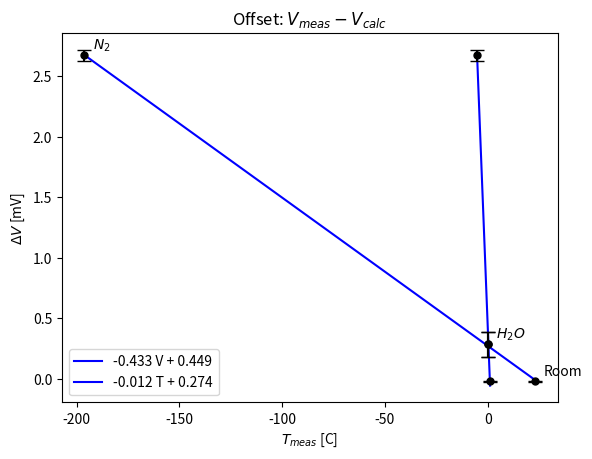

Reproduce this figure in Python.
# -*- coding: utf-8 -*-
"""
Created on Mon Nov  7 15:26:33 2022

[redacted]
"""
import numpy as np
import matplotlib.pyplot as plt
import pandas as pd

'''
wrote coefs in increasing order, but polyval takes coefs in decreasing order
polynomial takes voltage in mV, returns temp in celsius
type J thermocouple: Iron-Constantan
need to use inverse relationship c

temp error: -.05 to .03 K
lo coefs work for -8.095< V< 0 (mV)
effective T range is 63.2 < T < 273.15 (K)
or -210 < T < 0 (C)

DMM has DC V_err : 0.005%

calibrate polynomial for voltage error as function of voltage, and correct thermocouple
voltages for each temperature calculation

vdiff= vmeas - vcalc
vmeas=v_raw + v_ref
then vmeas - vdiff =-> vcalc
vcalc is the voltage to derive temperatures from

error propogation was roughed out for an initial plot of the voltage discrepancy function
'''
vref=1.1853622516574873
t_room=(73.8-32)*5/9
dt_room=(74-32)*5/9 - t_room
t_nitro=77-273.15
t_ice=0

v_room=-0.0203
v_nitro=-6.315
v_ice=-.9009


def getT(V,co,kelvin=False,ref=False):
    coefs=np.flip(co)
    k=0
    if ref:
        V+=vref
    
    if kelvin:
        k=273.15
    return np.polyval(coefs,V) + k

dtemp=.05 #the expected uncertainty in calculated temperatures according to source on thermocouple

#coefs for 'inverse' polynomial. this gets temperature from voltage
cmlo=[0,1.9528268E+01,-1.2286185E+00, -1.0752178E+00,
      -5.9086933E-01, -1.7256713E-01, -2.8131513E-02,
      -2.3963370E-03, -8.3823321E-05]

#coefs for polynomial that gets voltage from temperature (the 'forward' thermocouple function)
#this one is just used for predicting what measured voltages should be
cmin=[0.000000000000E+00,
 0.503811878150E-01,
 0.304758369300E-04,
-0.856810657200E-07,
 0.132281952950E-09,
-0.170529583370E-12,
 0.209480906970E-15,
-0.125383953360E-18,
 0.156317256970E-22]

vmeas=np.array([v_nitro,v_ice,v_room])+vref
tmeas=np.array([t_nitro,t_ice,t_room])
dtmeas=np.array([2,2,dt_room])
vcalc=getT(tmeas,cmin)
dvcalc=getT(tmeas+dtmeas,cmin) - vcalc
vdiff=vmeas-vcalc
vshift=np.polyfit(tmeas,vdiff,1)# voltage offset as func of temp
vshift2,res,rank,other,other2=np.polyfit(vmeas,vdiff,1,full=True)# voltage offset as func of v_meas

txt=np.array(['$N_2$', '$H_2 O$', 'Room'])
vcor=vmeas-np.polyval(vshift2,vmeas)
'''
print(res)
print(vcor)
print(vcalc)
print(getT(vcor,cmlo,kelvin=True))'''
print(vshift2)

#plot offset
fig,ax=plt.subplots()
ax.errorbar(vmeas,vdiff,yerr=dvcalc,linestyle='none',capsize=5,marker='o',markersize=5,c='k',zorder=3)
ax.plot(vmeas,np.polyval(vshift2,vmeas),c='b',label='{:.3f} V + {:.3f}'.format(vshift2[0],vshift2[1]),zorder=1)
ax.set(xlabel='$V_{meas}$ [mV]',ylabel='$\Delta V$ [mV]',title='Offset: $V_{meas} - V_{calc}$')
ax.legend()

ax.errorbar(tmeas,vdiff,yerr=dvcalc,linestyle='none',capsize=5,marker='o',markersize=5,c='k',zorder=3)
ax.plot(tmeas,np.polyval(vshift,tmeas),c='b',label='{:.3f} T + {:.3f}'.format(vshift[0],vshift[1]),zorder=1)
ax.set(xlabel='$T_{meas}$ [C]',ylabel='$\Delta V$ [mV]',title='Offset: $V_{meas} - V_{calc}$')
for i in range(len(txt)):
    ax.text(tmeas[i]+4,vdiff[i]+.05,txt[i])
ax.legend()
plt.savefig('vshift_plot.png',dpi=300)
